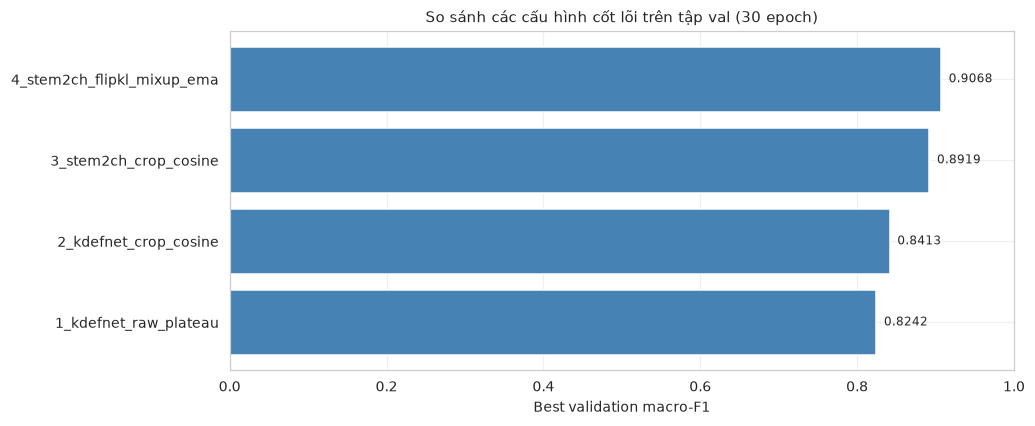

The table this chart was drawn from, first rows:
config_name, model, lr, use_crop, use_clahe, use_flip_kl, use_mixup, best_val_f1, best_epoch
4_stem2ch_flipkl_mixup_ema, KDEF_Stem2Ch_ECA_Strip, 0.001, True, True, True, True, 0.9068, 24
3_stem2ch_crop_cosine, KDEF_Stem2Ch_ECA_Strip, 0.001, True, True, False, False, 0.8919, 30
2_kdefnet_crop_cosine, KDEFNet, 0.001, True, True, False, False, 0.8413, 17
1_kdefnet_raw_plateau, KDEFNet, 0.0003, False, False, False, False, 0.8242, 26
